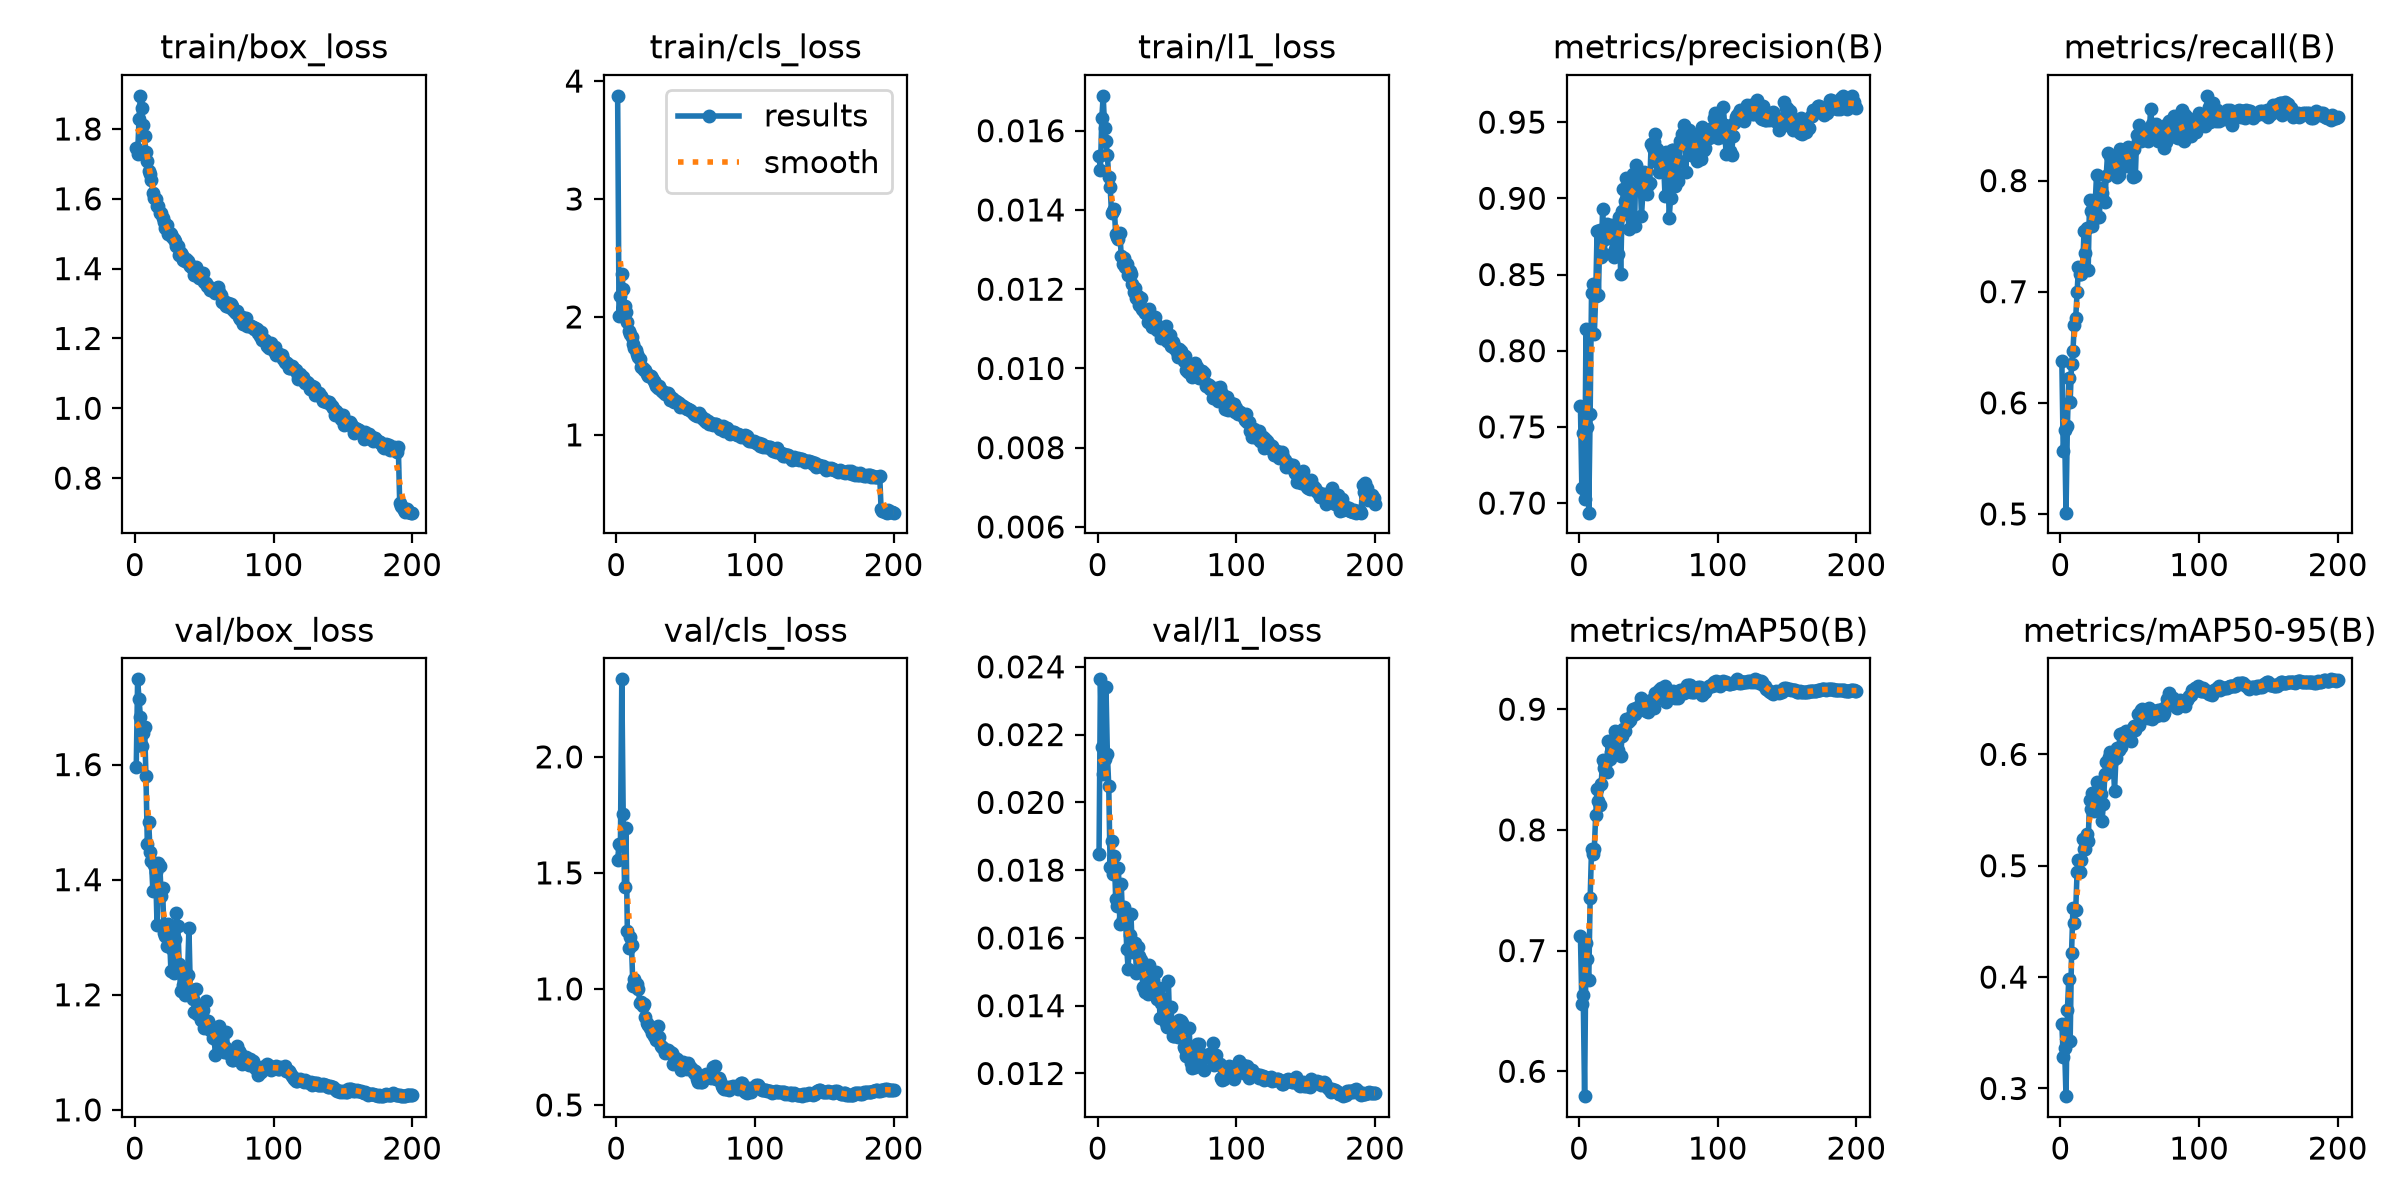

The data file committed next to this chart (first rows):
epoch, time, train/box_loss, train/cls_loss, train/l1_loss, metrics/precision(B), metrics/recall(B), metrics/mAP50(B), metrics/mAP50-95(B), val/box_loss, val/cls_loss, val/l1_loss, lr/pg0, lr/pg1, lr/pg2, lr/pg3, lr/pg4, lr/pg5, lr/pg6, lr/pg7
1, 176.7, 1.744, 3.875, 0.01535, 0.7635, 0.6376, 0.712, 0.3579, 1.596, 1.555, 0.01847, 0.009981, 0.003327, 0.009981, 0.003327, 0.009981, 0.003327, 0.009981, 0.003327
2, 342.9, 1.729, 2.006, 0.01501, 0.7099, 0.5563, 0.656, 0.3283, 1.748, 1.625, 0.02363, 0.01998, 0.00666, 0.01998, 0.00666, 0.01998, 0.00666, 0.01998, 0.00666
3, 504.9, 1.828, 2.179, 0.01633, 0.7459, 0.5758, 0.6628, 0.3363, 1.714, 1.62, 0.02162, 0.02997, 0.009991, 0.02997, 0.009991, 0.02997, 0.009991, 0.02997, 0.009991
4, 666.3, 1.895, 2.365, 0.01688, 0.7026, 0.5012, 0.5794, 0.2931, 1.683, 2.334, 0.02084, 0.02998, 0.009994, 0.02998, 0.009994, 0.02998, 0.009994, 0.02998, 0.009994
5, 828.9, 1.86, 2.233, 0.01608, 0.8141, 0.5796, 0.7066, 0.3705, 1.633, 1.754, 0.02127, 0.02997, 0.00999, 0.02997, 0.00999, 0.02997, 0.00999, 0.02997, 0.00999
6, 990.7, 1.81, 2.09, 0.01574, 0.7501, 0.6225, 0.6929, 0.3983, 1.655, 1.439, 0.02341, 0.02995, 0.009985, 0.02995, 0.009985, 0.02995, 0.009985, 0.02995, 0.009985
7, 1152, 1.779, 2.038, 0.01538, 0.6937, 0.601, 0.6756, 0.343, 1.665, 1.693, 0.02143, 0.02993, 0.009978, 0.02993, 0.009978, 0.02993, 0.009978, 0.02993, 0.009978
8, 1313, 1.734, 1.955, 0.01482, 0.7587, 0.6351, 0.7432, 0.422, 1.58, 1.249, 0.02048, 0.02991, 0.00997, 0.02991, 0.00997, 0.02991, 0.00997, 0.02991, 0.00997
9, 1476, 1.707, 1.884, 0.01459, 0.8376, 0.6465, 0.7839, 0.4618, 1.462, 1.178, 0.01809, 0.02988, 0.009961, 0.02988, 0.009961, 0.02988, 0.009961, 0.02988, 0.009961
10, 1637, 1.679, 1.855, 0.01392, 0.8437, 0.6704, 0.7804, 0.4482, 1.5, 1.224, 0.01887, 0.02985, 0.009951, 0.02985, 0.009951, 0.02985, 0.009951, 0.02985, 0.009951
11, 1798, 1.671, 1.828, 0.01397, 0.8108, 0.6765, 0.7844, 0.4601, 1.448, 1.187, 0.01789, 0.02982, 0.009939, 0.02982, 0.009939, 0.02982, 0.009939, 0.02982, 0.009939
12, 1960, 1.654, 1.767, 0.01402, 0.8357, 0.6999, 0.8122, 0.4945, 1.432, 1.011, 0.01842, 0.02978, 0.009926, 0.02978, 0.009926, 0.02978, 0.009926, 0.02978, 0.009926
13, 2122, 1.615, 1.734, 0.0134, 0.8788, 0.7222, 0.834, 0.5048, 1.38, 1.042, 0.01716, 0.02974, 0.009912, 0.02974, 0.009912, 0.02974, 0.009912, 0.02974, 0.009912
14, 2283, 1.603, 1.716, 0.01332, 0.8367, 0.7159, 0.8241, 0.4943, 1.426, 1.011, 0.01693, 0.02969, 0.009897, 0.02969, 0.009897, 0.02969, 0.009897, 0.02969, 0.009897
15, 2445, 1.599, 1.689, 0.01327, 0.879, 0.7159, 0.8205, 0.5049, 1.413, 1.023, 0.01806, 0.02964, 0.009881, 0.02964, 0.009881, 0.02964, 0.009881, 0.02964, 0.009881
16, 2607, 1.58, 1.659, 0.01341, 0.8618, 0.7197, 0.8384, 0.5239, 1.321, 0.9976, 0.0164, 0.02959, 0.009863, 0.02959, 0.009863, 0.02959, 0.009863, 0.02959, 0.009863
17, 2769, 1.579, 1.647, 0.01285, 0.8932, 0.755, 0.8575, 0.5152, 1.429, 0.9414, 0.01758, 0.02953, 0.009844, 0.02953, 0.009844, 0.02953, 0.009844, 0.02953, 0.009844
18, 2930, 1.559, 1.579, 0.01263, 0.8635, 0.7351, 0.851, 0.5151, 1.424, 0.9434, 0.01657, 0.02947, 0.009825, 0.02947, 0.009825, 0.02947, 0.009825, 0.02947, 0.009825
19, 3091, 1.559, 1.568, 0.01279, 0.8731, 0.7576, 0.8536, 0.5283, 1.372, 0.9265, 0.01692, 0.02941, 0.009803, 0.02941, 0.009803, 0.02941, 0.009803, 0.02941, 0.009803
20, 3253, 1.546, 1.547, 0.01257, 0.8828, 0.7197, 0.8479, 0.522, 1.385, 0.9357, 0.01673, 0.02934, 0.009781, 0.02934, 0.009781, 0.02934, 0.009781, 0.02934, 0.009781
21, 3414, 1.534, 1.549, 0.01264, 0.8797, 0.7828, 0.8732, 0.5594, 1.308, 0.8779, 0.01566, 0.02927, 0.009758, 0.02927, 0.009758, 0.02927, 0.009758, 0.02927, 0.009758
22, 3577, 1.515, 1.518, 0.01237, 0.8781, 0.773, 0.8585, 0.5511, 1.301, 0.8551, 0.01508, 0.0292, 0.009733, 0.0292, 0.009733, 0.0292, 0.009733, 0.0292, 0.009733
23, 3739, 1.524, 1.5, 0.01247, 0.8747, 0.7588, 0.8642, 0.5649, 1.285, 0.8426, 0.01609, 0.02912, 0.009707, 0.02912, 0.009707, 0.02912, 0.009707, 0.02912, 0.009707
24, 3900, 1.5, 1.5, 0.01238, 0.8824, 0.7651, 0.8635, 0.5489, 1.324, 0.8295, 0.01672, 0.02904, 0.00968, 0.02904, 0.00968, 0.02904, 0.00968, 0.02904, 0.00968
25, 4062, 1.503, 1.496, 0.01214, 0.8612, 0.7778, 0.8683, 0.559, 1.302, 0.8379, 0.01559, 0.02896, 0.009652, 0.02896, 0.009652, 0.02896, 0.009652, 0.02896, 0.009652
26, 4223, 1.5, 1.485, 0.01193, 0.8667, 0.8046, 0.8817, 0.5753, 1.241, 0.8085, 0.01569, 0.02887, 0.009623, 0.02887, 0.009623, 0.02887, 0.009623, 0.02887, 0.009623
27, 4385, 1.492, 1.46, 0.01202, 0.8699, 0.7849, 0.8783, 0.5627, 1.279, 0.7968, 0.01585, 0.02878, 0.009593, 0.02878, 0.009593, 0.02878, 0.009593, 0.02878, 0.009593
28, 4547, 1.484, 1.44, 0.01179, 0.8636, 0.7671, 0.8663, 0.5726, 1.238, 0.8046, 0.01495, 0.02868, 0.009561, 0.02868, 0.009561, 0.02868, 0.009561, 0.02868, 0.009561
29, 4709, 1.478, 1.418, 0.01183, 0.8875, 0.7929, 0.8808, 0.5644, 1.297, 0.781, 0.01573, 0.02859, 0.009529, 0.02859, 0.009529, 0.02859, 0.009529, 0.02859, 0.009529
30, 4870, 1.464, 1.396, 0.0116, 0.8505, 0.7891, 0.8612, 0.5402, 1.342, 0.8413, 0.01548, 0.02849, 0.009495, 0.02849, 0.009495, 0.02849, 0.009495, 0.02849, 0.009495
31, 5032, 1.465, 1.413, 0.01179, 0.8914, 0.7828, 0.8776, 0.5556, 1.32, 0.7933, 0.01535, 0.02838, 0.00946, 0.02838, 0.00946, 0.02838, 0.00946, 0.02838, 0.00946
32, 5193, 1.438, 1.378, 0.01151, 0.9062, 0.7804, 0.8837, 0.582, 1.253, 0.752, 0.01527, 0.02827, 0.009425, 0.02827, 0.009425, 0.02827, 0.009425, 0.02827, 0.009425
33, 5356, 1.445, 1.372, 0.01147, 0.8984, 0.8043, 0.8822, 0.5927, 1.207, 0.7497, 0.01456, 0.02816, 0.009388, 0.02816, 0.009388, 0.02816, 0.009388, 0.02816, 0.009388
34, 5518, 1.439, 1.365, 0.0114, 0.9133, 0.8245, 0.892, 0.5844, 1.246, 0.7438, 0.0144, 0.02805, 0.00935, 0.02805, 0.00935, 0.02805, 0.00935, 0.02805, 0.00935
35, 5679, 1.426, 1.349, 0.01148, 0.8948, 0.8057, 0.8898, 0.5981, 1.217, 0.7248, 0.0148, 0.02793, 0.009311, 0.02793, 0.009311, 0.02793, 0.009311, 0.02793, 0.009311
36, 5841, 1.421, 1.353, 0.01117, 0.8798, 0.8224, 0.8909, 0.6025, 1.2, 0.7367, 0.01435, 0.02781, 0.009271, 0.02781, 0.009271, 0.02781, 0.009271, 0.02781, 0.009271
37, 6002, 1.426, 1.351, 0.01149, 0.9093, 0.8131, 0.8911, 0.5991, 1.229, 0.7385, 0.0152, 0.02769, 0.009229, 0.02769, 0.009229, 0.02769, 0.009229, 0.02769, 0.009229
38, 6163, 1.421, 1.338, 0.01136, 0.9138, 0.8166, 0.8949, 0.5948, 1.234, 0.7237, 0.01487, 0.02756, 0.009187, 0.02756, 0.009187, 0.02756, 0.009187, 0.02756, 0.009187
39, 6324, 1.414, 1.295, 0.01104, 0.9162, 0.8169, 0.9004, 0.5671, 1.316, 0.7265, 0.01468, 0.02743, 0.009144, 0.02743, 0.009144, 0.02743, 0.009144, 0.02743, 0.009144
40, 6485, 1.408, 1.315, 0.01119, 0.8821, 0.8081, 0.8961, 0.5964, 1.209, 0.7234, 0.01477, 0.0273, 0.0091, 0.0273, 0.0091, 0.0273, 0.0091, 0.0273, 0.0091
41, 6646, 1.403, 1.306, 0.0113, 0.9218, 0.803, 0.9012, 0.6059, 1.203, 0.6761, 0.01451, 0.02716, 0.009055, 0.02716, 0.009055, 0.02716, 0.009055, 0.02716, 0.009055
42, 6808, 1.399, 1.277, 0.01112, 0.9127, 0.8048, 0.8983, 0.6039, 1.193, 0.708, 0.015, 0.02703, 0.009008, 0.02703, 0.009008, 0.02703, 0.009008, 0.02703, 0.009008
43, 6969, 1.382, 1.29, 0.01097, 0.9073, 0.8283, 0.9028, 0.6181, 1.171, 0.6857, 0.01419, 0.02688, 0.008961, 0.02688, 0.008961, 0.02688, 0.008961, 0.02688, 0.008961
44, 7131, 1.405, 1.28, 0.01099, 0.9147, 0.8207, 0.9027, 0.6067, 1.21, 0.6974, 0.01452, 0.02674, 0.008913, 0.02674, 0.008913, 0.02674, 0.008913, 0.02674, 0.008913
45, 7293, 1.397, 1.269, 0.01099, 0.8881, 0.8245, 0.9093, 0.6196, 1.167, 0.677, 0.01364, 0.02659, 0.008864, 0.02659, 0.008864, 0.02659, 0.008864, 0.02659, 0.008864
46, 7455, 1.373, 1.234, 0.01077, 0.9034, 0.8232, 0.9045, 0.6176, 1.178, 0.6741, 0.01408, 0.02644, 0.008814, 0.02644, 0.008814, 0.02644, 0.008814, 0.02644, 0.008814
47, 7616, 1.378, 1.252, 0.01086, 0.9171, 0.8194, 0.9056, 0.6208, 1.167, 0.65, 0.01419, 0.02629, 0.008763, 0.02629, 0.008763, 0.02629, 0.008763, 0.02629, 0.008763
48, 7778, 1.378, 1.242, 0.01094, 0.9067, 0.8131, 0.8983, 0.6155, 1.156, 0.6836, 0.01401, 0.02613, 0.008711, 0.02613, 0.008711, 0.02613, 0.008711, 0.02613, 0.008711
49, 7940, 1.387, 1.24, 0.01108, 0.9025, 0.8302, 0.9049, 0.6178, 1.173, 0.6656, 0.0135, 0.02598, 0.008658, 0.02598, 0.008658, 0.02598, 0.008658, 0.02598, 0.008658
50, 8102, 1.363, 1.225, 0.01068, 0.9086, 0.8232, 0.8979, 0.6209, 1.143, 0.6781, 0.01337, 0.02581, 0.008605, 0.02581, 0.008605, 0.02581, 0.008605, 0.02581, 0.008605
51, 8265, 1.36, 1.217, 0.01075, 0.9102, 0.8296, 0.9071, 0.6121, 1.189, 0.6542, 0.01473, 0.02565, 0.00855, 0.02565, 0.00855, 0.02565, 0.00855, 0.02565, 0.00855
52, 8428, 1.35, 1.221, 0.01085, 0.9356, 0.803, 0.9079, 0.6234, 1.153, 0.6817, 0.01338, 0.02548, 0.008495, 0.02548, 0.008495, 0.02548, 0.008495, 0.02548, 0.008495
53, 8591, 1.349, 1.208, 0.01057, 0.9331, 0.8282, 0.9038, 0.6259, 1.155, 0.6636, 0.01395, 0.02532, 0.008439, 0.02532, 0.008439, 0.02532, 0.008439, 0.02532, 0.008439
54, 8753, 1.338, 1.198, 0.01066, 0.9367, 0.804, 0.9011, 0.622, 1.139, 0.6571, 0.01311, 0.02514, 0.008381, 0.02514, 0.008381, 0.02514, 0.008381, 0.02514, 0.008381
55, 8914, 1.344, 1.183, 0.01051, 0.942, 0.8409, 0.9132, 0.6262, 1.138, 0.6491, 0.0131, 0.02497, 0.008323, 0.02497, 0.008323, 0.02497, 0.008323, 0.02497, 0.008323
56, 9076, 1.343, 1.179, 0.01054, 0.9324, 0.836, 0.9104, 0.6362, 1.124, 0.6374, 0.01325, 0.02479, 0.008265, 0.02479, 0.008265, 0.02479, 0.008265, 0.02479, 0.008265
57, 9238, 1.338, 1.171, 0.01041, 0.9232, 0.8502, 0.9102, 0.6264, 1.139, 0.645, 0.01346, 0.02462, 0.008205, 0.02462, 0.008205, 0.02462, 0.008205, 0.02462, 0.008205
58, 9400, 1.332, 1.16, 0.01029, 0.9171, 0.8359, 0.9156, 0.6396, 1.095, 0.6138, 0.01309, 0.02443, 0.008145, 0.02443, 0.008145, 0.02443, 0.008145, 0.02443, 0.008145
59, 9562, 1.343, 1.169, 0.01049, 0.9281, 0.846, 0.9179, 0.6406, 1.119, 0.6007, 0.01358, 0.02425, 0.008084, 0.02425, 0.008084, 0.02425, 0.008084, 0.02425, 0.008084
60, 9724, 1.348, 1.182, 0.01043, 0.9235, 0.8383, 0.915, 0.6324, 1.124, 0.6066, 0.01356, 0.02407, 0.008022, 0.02407, 0.008022, 0.02407, 0.008022, 0.02407, 0.008022
... 140 more rows
